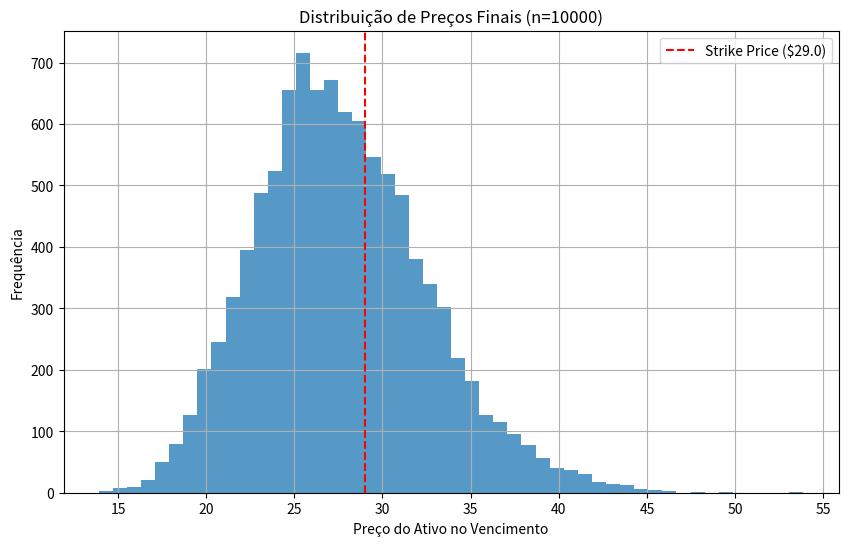

Write Python code to recreate this figure.
# -*- coding: utf-8 -*-
"""Monte Carlo Basic Pricing Model.ipynb

Automatically generated by Colab.

Original file is located at
    https://colab.research.google.com/<link-removed>
"""

import numpy as np
import matplotlib.pyplot as plt

class MonteCarloOptionPricerGenerator:
    """
    Simulador de precificação Monte Carlo para Opções de Call e Puts Europeias
    """

    def __init__(self, stock_price=27.41, strike_price=29.00,
                 risk_free_rate=0.05, volatility=0.35,
                 time_to_maturity=0.25, num_simulations=10000):
        """
        Inicializa os parâmetros da simulação:
        stock_price: Preço atual do ativo (S0)
        strike_price: Preço de exercício da opção (K)
        risk_free_rate: Taxa livre de risco anual (r)
        volatility: Volatilidade anual (σ)
        time_to_maturity: Tempo para o vencimento da opção (T)
        num_simulations: Número de simulações a serem realizadas
        """
        # Parâmetros atribuídos (note: consistent naming)
        self.S0 = stock_price  # Capitalized S0 for consistency
        self.K = strike_price  # Capitalized K for consistency
        self.r = risk_free_rate
        self.sigma = volatility
        self.T = time_to_maturity
        self.num_simulations = num_simulations  # Original name
        self.n = num_simulations  # Short alias for convenience

        # Preços das simulações salvos
        self.simulated_prices = None

    def generate_stock_paths(self):
        """
        Gerar preços de ativos usando movimento browniano
        Formula: S_T = S0 * exp( (r - 0.5*σ²)*T + σ*√T*Z )
        where Z ~ Normal(0,1)
        """
        # Gerar valores aleatórios (Valor Z)
        random_numbers = np.random.standard_normal(self.n)  # Use self.n alias

        # Calcular o expoente para o MB
        exponent = (self.r - 0.5*self.sigma**2)*self.T
        exponent += self.sigma*np.sqrt(self.T)*random_numbers

        # Preços finais dos ativos
        self.simulated_prices = self.S0 * np.exp(exponent)
        return self.simulated_prices

    def price_call_option(self):
        """
        Calcular o preço de uma opção de compra européia
        Payoff = max(S_T - K, 0)
        """
        # Gerar caminhos caso não tenham sido criados
        if self.simulated_prices is None:
            self.generate_stock_paths()

        # Calcular o payoff para cada caminho
        payoffs = np.maximum(self.simulated_prices - self.K, 0)

        # Desconto do payoff para valor presente e média
        option_price = np.exp(-self.r*self.T)*np.mean(payoffs)
        return option_price

    def price_put_option(self):  # FIXED INDENTATION
        """
        Calcular o preço de uma opção de venda européia
        Payoff = max(K - S_T, 0)
        """
        if self.simulated_prices is None:  # Removed erroneous dot
            self.generate_stock_paths()

        payoffs = np.maximum(self.K - self.simulated_prices, 0)
        option_price = np.exp(-self.r*self.T)*np.mean(payoffs)
        return option_price

    def visualize_simulation(self, num_paths=50):
        """
        Visualizar distribuição dos preços finais
        (Não podemos plotar caminhos pois só temos preço final)
        """
        if self.simulated_prices is None:
            self.generate_stock_paths()

        plt.figure(figsize=(10, 6))

        # Plot histogram instead of paths
        plt.hist(self.simulated_prices, bins=50, alpha=0.75)
        plt.axvline(self.K, color='r', linestyle='--', label=f'Strike Price (${self.K})')
        plt.title(f'Distribuição de Preços Finais (n={self.n})')
        plt.xlabel('Preço do Ativo no Vencimento')
        plt.ylabel('Frequência')
        plt.legend()
        plt.grid(True)
        plt.show()

# ================
# TESTAR O CÓDIGO
# ================
if __name__ == "__main__":
    # Create pricer instance
    pricer = MonteCarloOptionPricerGenerator()

    # Generate paths and price options
    call_price = pricer.price_call_option()
    put_price = pricer.price_put_option()

    print(f"Preço da Opção de Compra Europeia: ${call_price:.2f}")
    print(f"Preço da Opção de Venda Europeia: ${put_price:.2f}")

    # Visualize the distribution
    pricer.visualize_simulation()